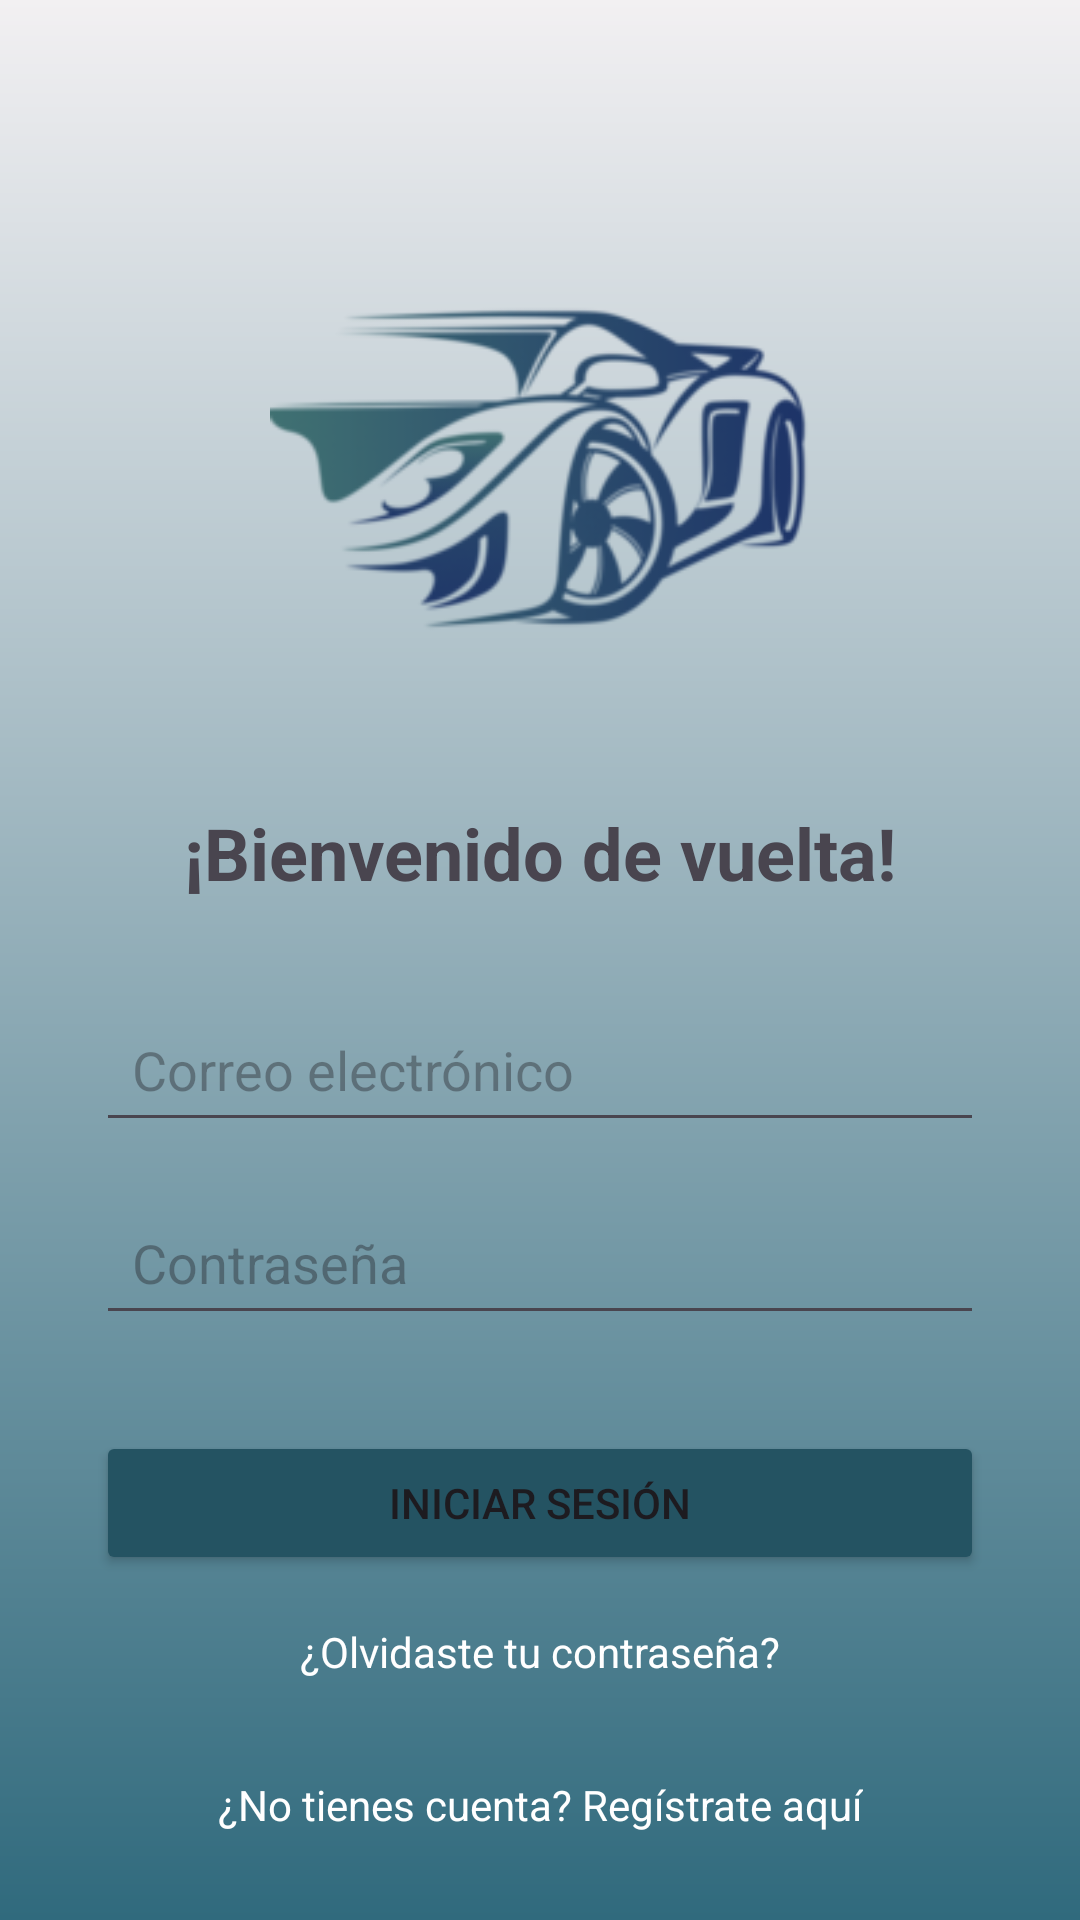

Reconstruct the res/layout file that produces this screen, plus the resources it refers to.
<!-- AndroidManifest.xml: application theme Theme.AlquilerVehiculos -->
<!-- res/layout/activity_login.xml -->
<?xml version="1.0" encoding="utf-8"?>
<androidx.constraintlayout.widget.ConstraintLayout xmlns:android="http://schemas.android.com/apk/res/android"
    xmlns:app="http://schemas.android.com/apk/res-auto"
    xmlns:tools="http://schemas.android.com/tools"
    android:layout_width="match_parent"
    android:layout_height="match_parent"
    tools:context=".LoginActivity"
    android:background="@drawable/login_gradient" >

    <ImageView
        android:id="@+id/logo_app"
        android:layout_width="350dp"
        android:layout_height="180dp"
        android:layout_marginTop="64dp"
        android:src="@drawable/ic_blue_logo"
        app:layout_constraintEnd_toEndOf="parent"
        app:layout_constraintStart_toStartOf="parent"
        app:layout_constraintTop_toTopOf="parent" />

    <TextView
        android:id="@+id/textViewTitle"
        android:layout_width="wrap_content"
        android:layout_height="wrap_content"
        android:layout_marginTop="24dp"
        android:text="¡Bienvenido de vuelta!"
        android:textSize="24sp"
        android:textStyle="bold"
        app:layout_constraintEnd_toEndOf="parent"
        app:layout_constraintStart_toStartOf="parent"
        app:layout_constraintTop_toBottomOf="@+id/logo_app" />

    <EditText
        android:id="@+id/editTextEmail"
        android:layout_width="0dp"
        android:layout_height="wrap_content"
        android:layout_marginStart="32dp"
        android:layout_marginTop="32dp"
        android:layout_marginEnd="32dp"
        android:hint="Correo electrónico"
        android:inputType="textEmailAddress"
        android:padding="12dp"
        app:layout_constraintEnd_toEndOf="parent"
        app:layout_constraintStart_toStartOf="parent"
        app:layout_constraintTop_toBottomOf="@+id/textViewTitle" />

    <EditText
        android:id="@+id/editTextPassword"
        android:layout_width="0dp"
        android:layout_height="wrap_content"
        android:layout_marginStart="32dp"
        android:layout_marginTop="16dp"
        android:layout_marginEnd="32dp"
        android:hint="Contraseña"
        android:inputType="textPassword"
        android:padding="12dp"
        app:layout_constraintEnd_toEndOf="parent"
        app:layout_constraintStart_toStartOf="parent"
        app:layout_constraintTop_toBottomOf="@+id/editTextEmail" />

    <Button
        android:id="@+id/buttonLogin"
        android:layout_width="0dp"
        android:layout_height="wrap_content"
        android:layout_marginStart="32dp"
        android:layout_marginTop="32dp"
        android:layout_marginEnd="32dp"
        android:text="Iniciar sesión"
        android:padding="12dp"
        android:backgroundTint="@color/my_custom_color"
        app:layout_constraintEnd_toEndOf="parent"
        app:layout_constraintStart_toStartOf="parent"
        app:layout_constraintTop_toBottomOf="@+id/editTextPassword" />


    <TextView
        android:id="@+id/textViewForgotPassword"
        android:layout_width="wrap_content"
        android:layout_height="wrap_content"
        android:layout_marginTop="16dp"
        android:text="¿Olvidaste tu contraseña?"
        android:textColor="@color/white"
        app:layout_constraintEnd_toEndOf="parent"
        app:layout_constraintStart_toStartOf="parent"
        app:layout_constraintTop_toBottomOf="@+id/buttonLogin" />

    <TextView
        android:id="@+id/textViewRegister"
        android:layout_width="wrap_content"
        android:layout_height="wrap_content"
        android:text="¿No tienes cuenta? Regístrate aquí"
        android:textColor="@color/white"
        android:layout_marginTop="32dp"
        app:layout_constraintTop_toBottomOf="@id/textViewForgotPassword"
        app:layout_constraintStart_toStartOf="parent"
        app:layout_constraintEnd_toEndOf="parent" />


</androidx.constraintlayout.widget.ConstraintLayout>
<!-- resources referenced by this layout -->
<resources>
  <color name="my_custom_color">#245362</color>
  <color name="white">#FFFFFFFF</color>
  <!-- drawable ic_blue_logo: webp bitmap (drawable, 13576 bytes) -->
  <!-- drawable login_gradient (drawable) -->
  <?xml version="1.0" encoding="utf-8"?>
  <shape xmlns:android="http://schemas.android.com/apk/res/android">
      <gradient
          android:startColor="#F2F0F2"
          android:endColor="#306a7d"
          android:angle="270" />
  </shape>
  <style name="Theme.AlquilerVehiculos" parent="Base.Theme.AlquilerVehiculos" />
  <style name="Base.Theme.AlquilerVehiculos" parent="Theme.Material3.DayNight.NoActionBar">
          
          
      </style>
</resources>
